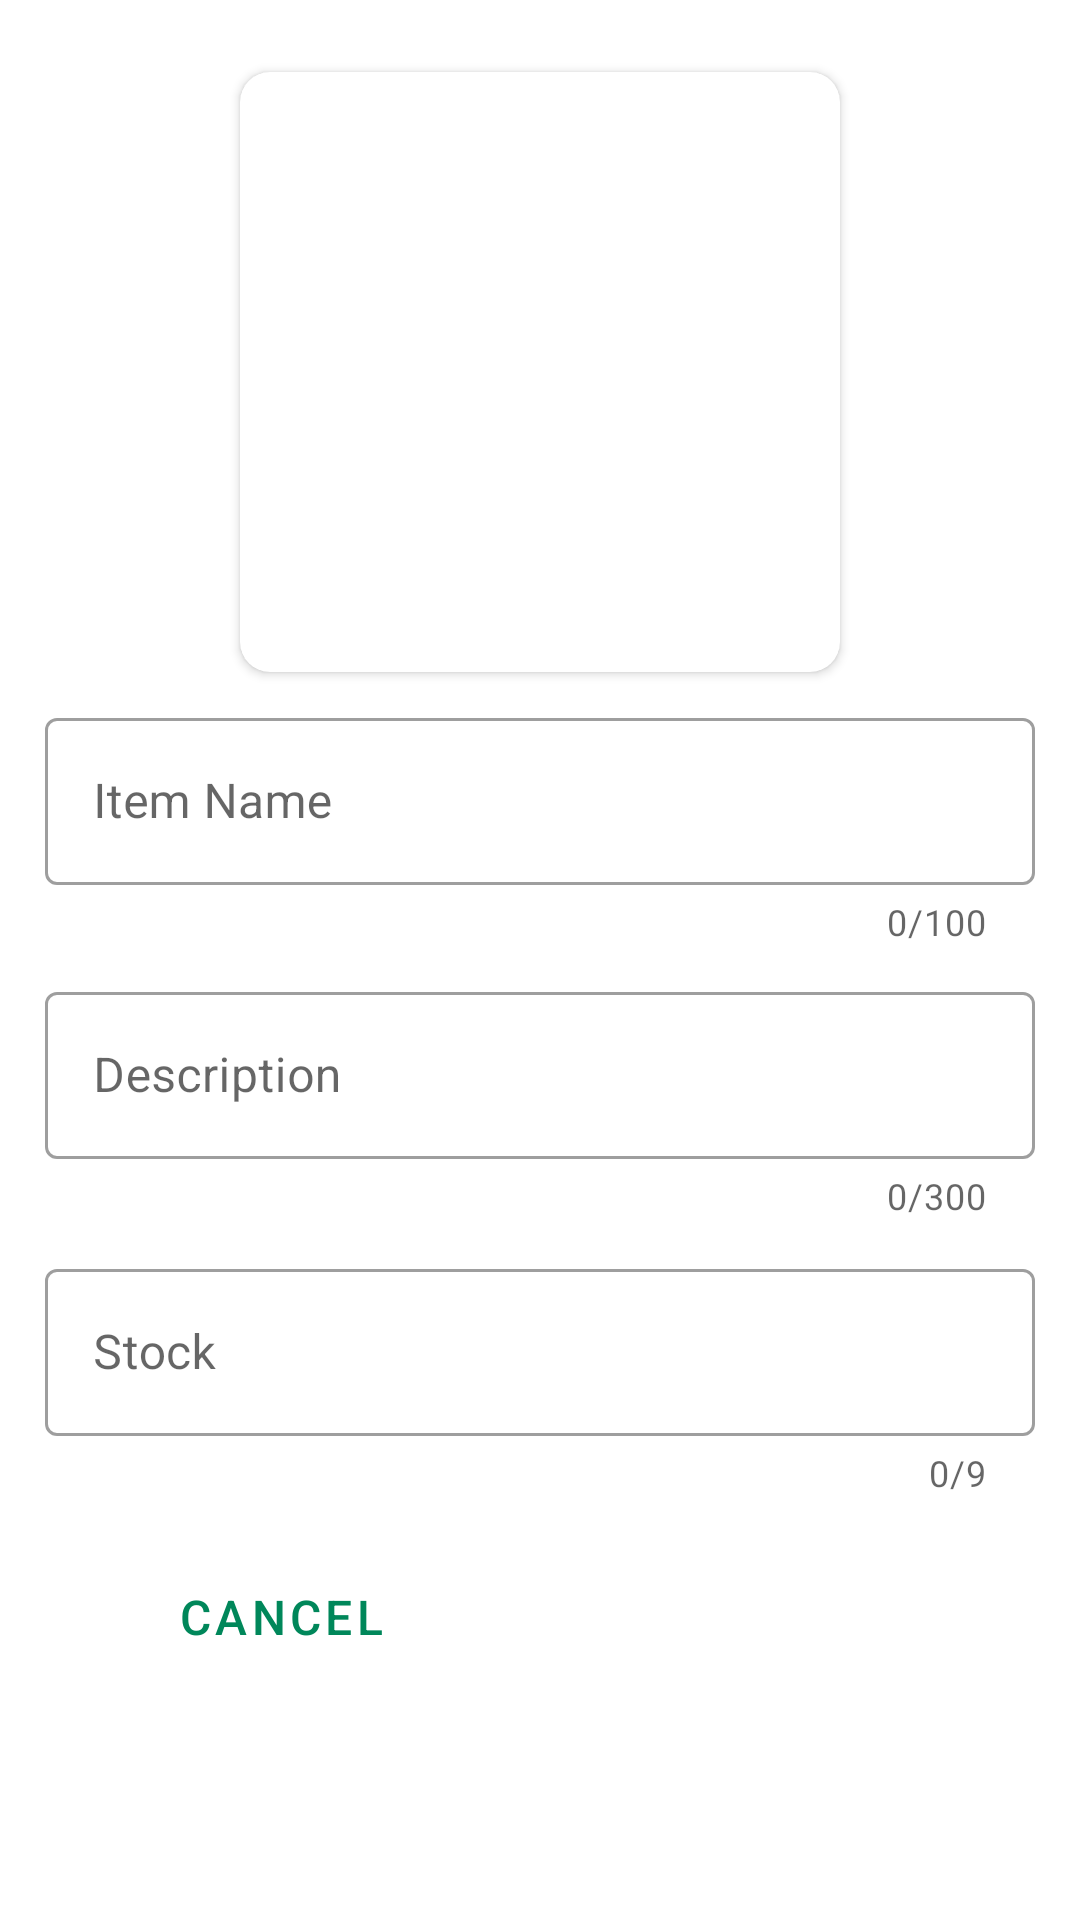

Android layout source for this screen:
<!-- AndroidManifest.xml: application theme Theme.IstakInventory -->
<!-- res/layout/fragment_add_item.xml -->
<?xml version="1.0" encoding="utf-8"?>
<androidx.constraintlayout.widget.ConstraintLayout xmlns:android="http://schemas.android.com/apk/res/android"
    xmlns:tools="http://schemas.android.com/tools"
    android:layout_width="match_parent"
    android:layout_height="match_parent"
    xmlns:app="http://schemas.android.com/apk/res-auto"
    tools:context=".fragments.add.AddItemFragment">

    <androidx.cardview.widget.CardView
        android:id="@+id/cardView"
        android:layout_width="wrap_content"
        android:layout_height="wrap_content"
        android:layout_marginTop="24dp"
        app:cardCornerRadius="10dp"
        app:layout_constraintEnd_toEndOf="parent"
        app:layout_constraintStart_toStartOf="parent"
        app:layout_constraintTop_toTopOf="parent">

        <FrameLayout
            android:id="@+id/frameLayout"
            android:layout_width="200dp"
            android:layout_height="200dp">

            <ImageView
                android:id="@+id/ivAddProductPhoto"
                android:layout_width="200dp"
                android:layout_height="200dp"
                android:scaleType="centerCrop" />

            <ImageButton
                android:id="@+id/btnAddPhoto"
                android:layout_width="100dp"
                android:layout_height="100dp"
                android:layout_gravity="center"
                android:background="@null"
                android:backgroundTint="@null"
                android:contentDescription="@string/btn_add_photo"
                app:srcCompat="@drawable/ic_baseline_add_photo_alternate_24"
                app:tint="@null" />

        </FrameLayout>
    </androidx.cardview.widget.CardView>

    <com.google.android.material.textfield.TextInputLayout
        android:id="@+id/textInputLayout1"
        style="@style/Widget.MaterialComponents.TextInputLayout.OutlinedBox"
        android:layout_width="match_parent"
        android:layout_height="wrap_content"
        android:layout_marginStart="10dp"

        android:layout_marginTop="5dp"
        android:layout_marginEnd="10dp"
        android:padding="5dp"
        app:counterEnabled="true"
        app:counterMaxLength="100"
        app:endIconMode="clear_text"
        app:helperTextEnabled="true"
        app:layout_constraintEnd_toEndOf="parent"
        app:layout_constraintHorizontal_bias="1.0"
        app:layout_constraintStart_toStartOf="parent"
        app:layout_constraintTop_toBottomOf="@+id/cardView">

        <com.google.android.material.textfield.TextInputEditText
            android:id="@+id/etItemName"
            android:layout_width="match_parent"
            android:layout_height="wrap_content"
            android:ems="10"
            android:hint="@string/et_item_name"
            android:inputType="textPersonName"
            android:maxLength="100"
            android:minHeight="48dp"
            app:layout_constraintEnd_toEndOf="parent"
            app:layout_constraintHorizontal_bias="0.062"
            app:layout_constraintStart_toStartOf="@+id/txtTask"
            tools:layout_editor_absoluteY="96dp" />

    </com.google.android.material.textfield.TextInputLayout>

    <com.google.android.material.textfield.TextInputLayout
        android:id="@+id/textInputLayout2"
        style="@style/Widget.MaterialComponents.TextInputLayout.OutlinedBox"
        android:layout_width="match_parent"
        android:layout_height="wrap_content"
        android:layout_marginStart="10dp"
        android:layout_marginEnd="10dp"
        android:padding="5dp"

        app:counterEnabled="true"
        app:counterMaxLength="300"
        app:endIconMode="clear_text"
        app:helperTextEnabled="true"
        app:layout_constraintEnd_toEndOf="parent"
        app:layout_constraintStart_toStartOf="parent"
        app:layout_constraintTop_toBottomOf="@+id/textInputLayout1">

        <com.google.android.material.textfield.TextInputEditText
            android:id="@+id/etDescription"
            android:layout_width="match_parent"
            android:layout_height="wrap_content"
            android:ems="10"
            android:hint="@string/et_description"
            android:inputType="textMultiLine|textPersonName"
            android:maxLength="300"
            android:minHeight="48dp"
            app:layout_constraintEnd_toEndOf="parent"
            app:layout_constraintHorizontal_bias="0.062"
            app:layout_constraintStart_toStartOf="@+id/txtTask"
            tools:layout_editor_absoluteY="96dp" />

    </com.google.android.material.textfield.TextInputLayout>

    <com.google.android.material.textfield.TextInputLayout
        android:id="@+id/textInputLayout3"
        style="@style/Widget.MaterialComponents.TextInputLayout.OutlinedBox"
        android:layout_width="match_parent"
        android:layout_height="wrap_content"
        android:layout_marginStart="10dp"
        android:layout_marginTop="1dp"
        android:layout_marginEnd="10dp"

        android:padding="5dp"
        app:counterEnabled="true"
        app:counterMaxLength="9"
        app:endIconMode="clear_text"
        app:helperTextEnabled="true"
        app:layout_constraintEnd_toEndOf="parent"
        app:layout_constraintStart_toStartOf="parent"
        app:layout_constraintTop_toBottomOf="@+id/textInputLayout2">

        <com.google.android.material.textfield.TextInputEditText
            android:id="@+id/etStock"
            android:layout_width="match_parent"
            android:layout_height="wrap_content"
            android:ems="10"
            android:hint="@string/et_item_stock"
            android:inputType="number"
            android:maxLength="9"
            android:minHeight="48dp"
            app:layout_constraintEnd_toEndOf="parent"
            app:layout_constraintHorizontal_bias="0.062"
            app:layout_constraintStart_toStartOf="@+id/txtTask"
            tools:layout_editor_absoluteY="96dp" />

    </com.google.android.material.textfield.TextInputLayout>

    <Button
        android:id="@+id/btnCancel"
        style="@style/Widget.MaterialComponents.Button.TextButton"
        android:layout_width="0dp"
        android:layout_height="50dp"
        android:layout_marginTop="10dp"
        android:layout_marginEnd="5dp"
        android:layout_marginBottom="15dp"
        android:text="@string/btn_cancel"
        android:textAllCaps="true"
        android:textColor="@color/main_color"
        android:textSize="16sp"
        app:layout_constraintBottom_toBottomOf="parent"
        app:layout_constraintEnd_toStartOf="@+id/btnSave"
        app:layout_constraintStart_toStartOf="@+id/textInputLayout3"
        app:layout_constraintTop_toBottomOf="@+id/textInputLayout3"
        app:layout_constraintVertical_bias="0.0"
        app:strokeColor="@color/main_color"
        app:strokeWidth="1dp" />

    <Button
        android:id="@+id/btnSave"
        style="@style/Widget.MaterialComponents.Button.TextButton"
        android:layout_width="0dp"
        android:layout_height="50dp"
        android:layout_marginTop="10dp"
        android:layout_marginBottom="15dp"
        android:backgroundTint="@color/main_color"
        android:text="@string/btn_save"
        android:textAllCaps="true"
        android:textColor="@color/white"
        android:textSize="16sp"
        app:layout_constraintBottom_toBottomOf="parent"
        app:layout_constraintEnd_toEndOf="@+id/textInputLayout3"
        app:layout_constraintStart_toEndOf="@+id/btnCancel"
        app:layout_constraintTop_toBottomOf="@+id/textInputLayout3"
        app:layout_constraintVertical_bias="0.0" />

</androidx.constraintlayout.widget.ConstraintLayout>
<!-- resources referenced by this layout -->
<resources>
  <color name="main_color">#00875A</color>
  <color name="white">#FFFFFFFF</color>
  <string name="btn_add_photo">Add Photo</string>
  <string name="btn_cancel">cancel</string>
  <string name="btn_save">Save</string>
  <string name="et_description">Description</string>'
      //Button
  <string name="et_item_name">Item Name</string>'
  <string name="et_item_stock">Stock</string>'
  <style name="Theme.IstakInventory" parent="Theme.MaterialComponents.DayNight.DarkActionBar">
          
          <item name="colorPrimary">@color/main_color</item>
          <item name="colorPrimaryVariant">@color/main_color</item>
          <item name="colorOnPrimary">@color/white</item>
          
          <item name="colorSecondary">@color/teal_200</item>d
          <item name="colorSecondaryVariant">@color/teal_700</item>
          <item name="colorOnSecondary">@color/black</item>
          
          <item name="android:statusBarColor">?attr/colorPrimaryVariant</item>
          
          <item name="android:theme">@style/ThemeOverlay.AppCompat.Light</item>
      </style>
  <color name="teal_200">#FF03DAC5</color>
  <color name="teal_700">#FF018786</color>
  <color name="black">#FF000000</color>
</resources>
